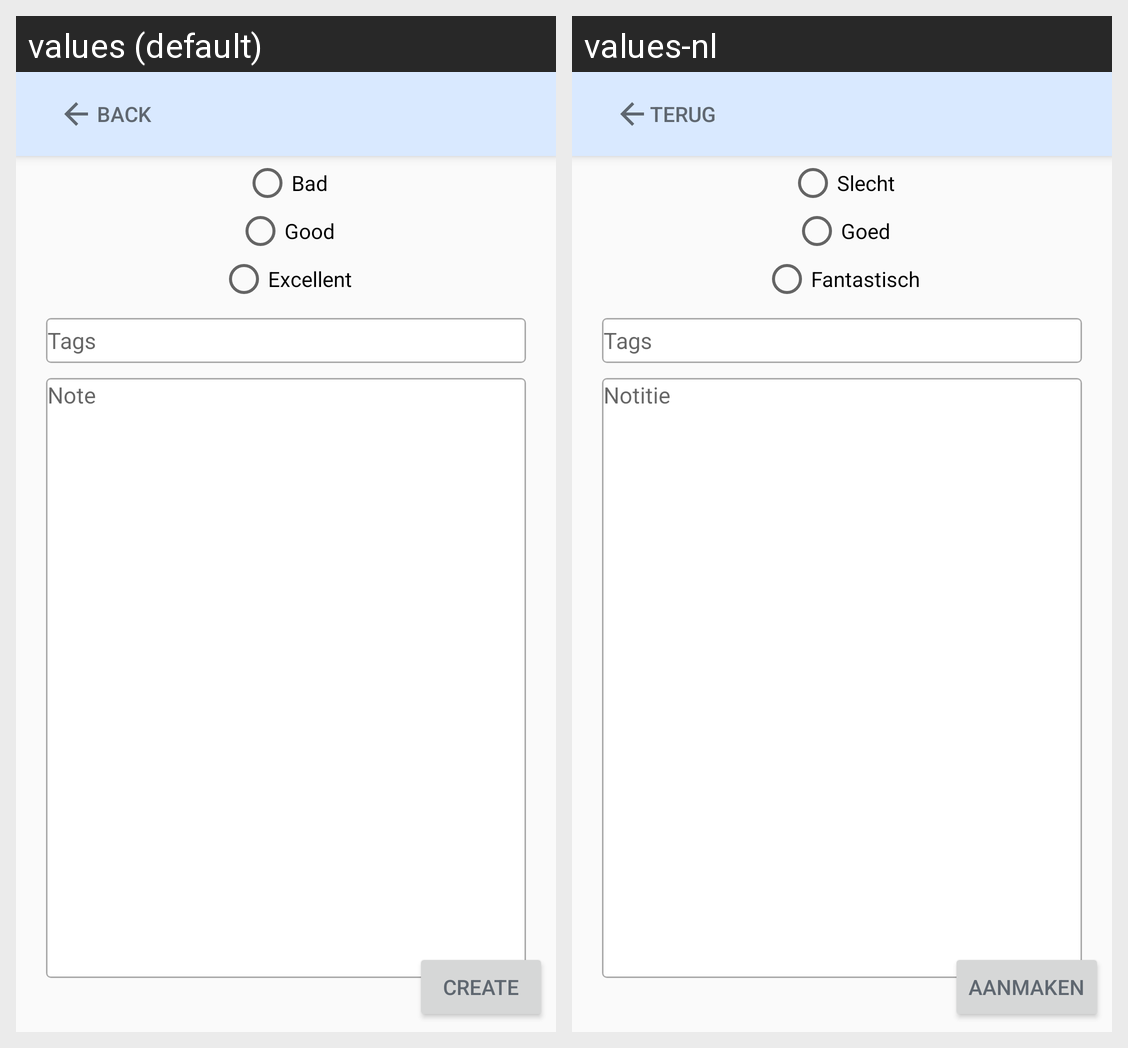

Translations of the strings shown on this Android screen, per locale in the grid:
Android screen res/layout/activity_create_report.xml rendered under 2 locales, left to right: values (default), values-nl. Device: Nexus 5 (rendered at 1080×1920; each locale shown at half size, 540×960, under a caption strip naming it); theme AppTheme.NoActionBar.
Strings drawn on this screen, with the default value and each locale's value (text and hints the layout hard-codes, and strings that could not be matched under every locale, appear in the picture but are not listed):

report_back
  values: back
  values-nl: terug

bad
  values: Bad
  values-nl: Slecht

good
  values: Good
  values-nl: Goed

excellent
  values: Excellent
  values-nl: Fantastisch

tags
  values: Tags
  values-nl: Tags

note
  values: Note
  values-nl: Notitie

create
  values: Create
  values-nl: Aanmaken
